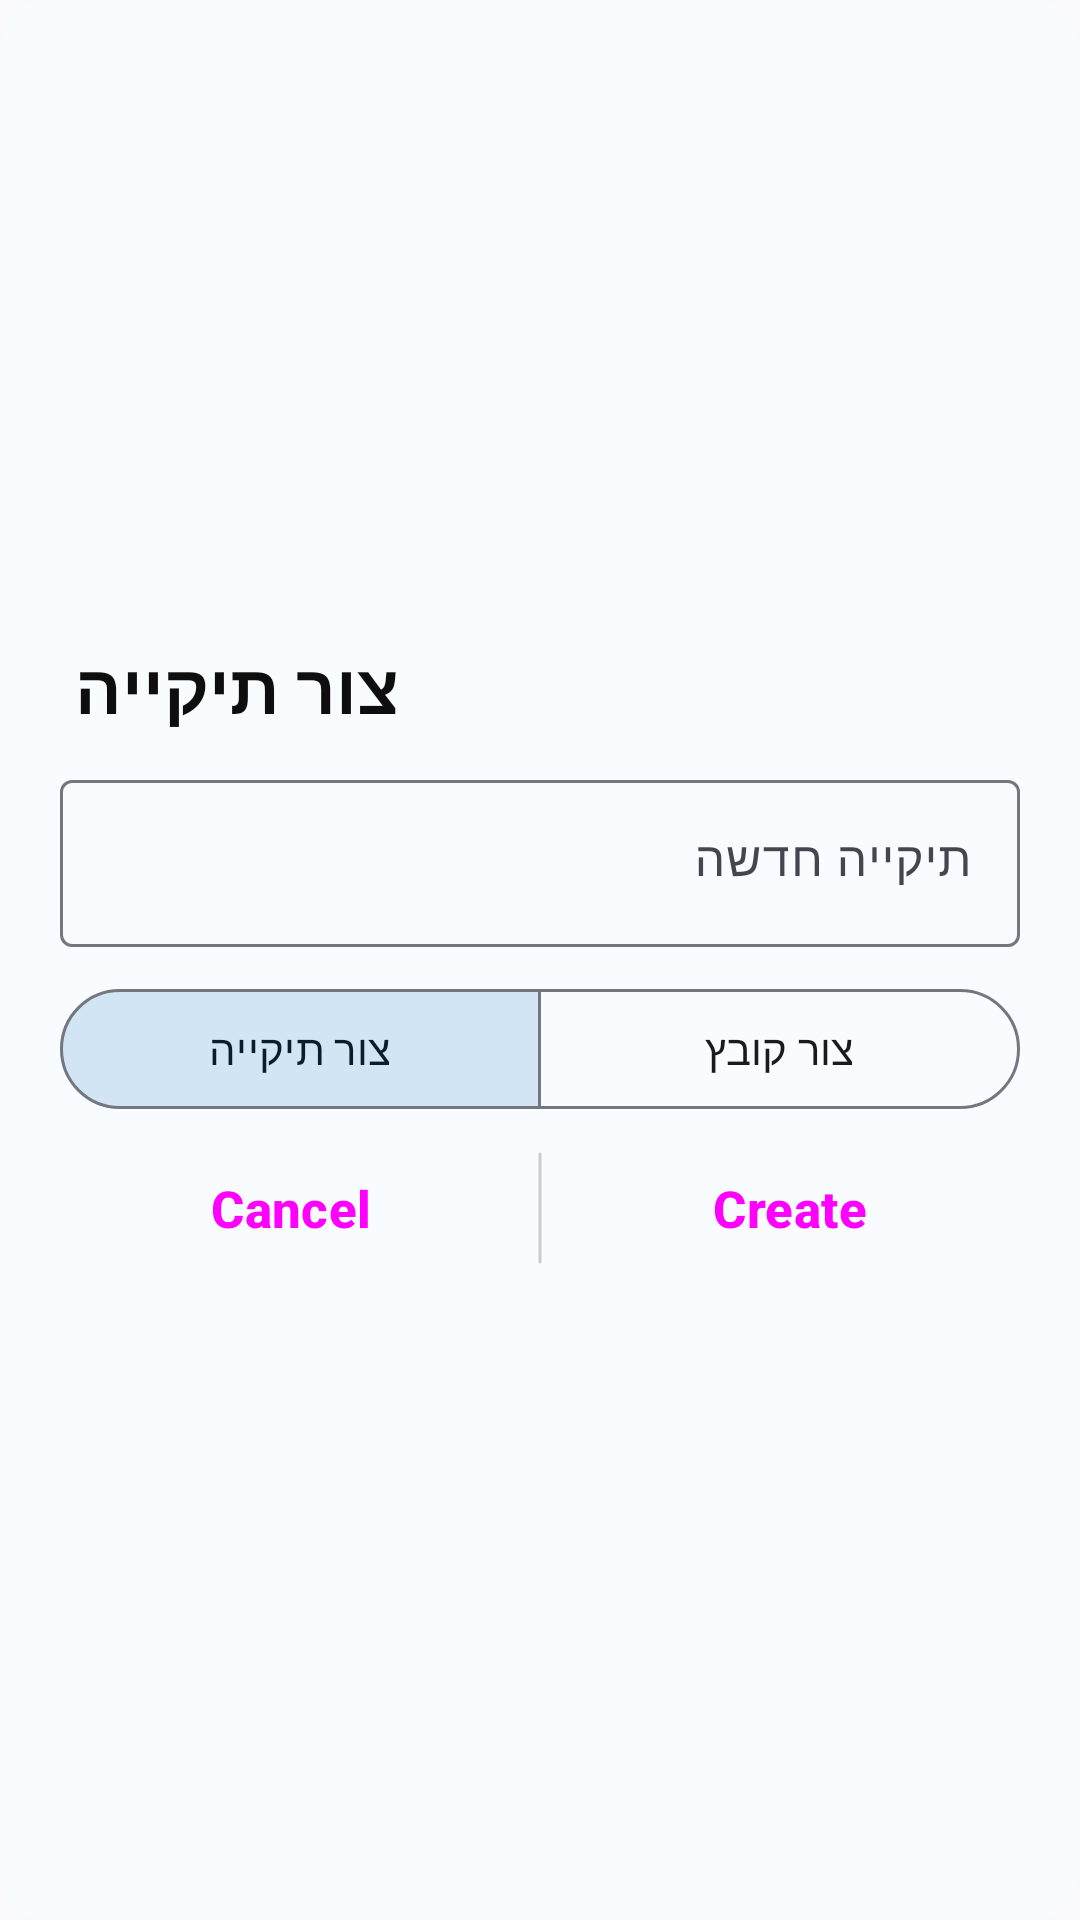

Write the Android layout XML for this screen, with the resource values it uses.
<!-- AndroidManifest.xml: application theme Theme.Files -->
<!-- res/layout/dialog_create_new.xml -->
<LinearLayout xmlns:android="http://schemas.android.com/apk/res/android"
    xmlns:tools="http://schemas.android.com/tools"
    xmlns:app="http://schemas.android.com/apk/res-auto"
    android:layout_width="match_parent"
    android:layout_height="wrap_content"
    android:orientation="vertical"
    android:padding="20dp"
    android:background="@drawable/round_small"
    android:clickable="true"
    android:focusable="true"
    android:gravity="center"
    android:layout_marginBottom="20dp"
    android:layout_gravity="bottom">

    <TextView
        android:id="@+id/dtv_title"
        android:layout_width="match_parent"
        android:layout_height="wrap_content"
        android:gravity="start"
        android:paddingStart="5dp"
        android:paddingEnd="5dp"
        android:text="@string/create_folder"
        android:textSize="23sp"
        android:textColor="@color/text"
        android:textStyle="bold"
        android:layout_marginBottom="10dp"
        />

    <com.google.android.material.textfield.TextInputLayout
        android:id="@+id/text_layout"
        android:layout_width="match_parent"
        android:layout_height="wrap_content"
        style="@style/Widget.Material3.TextInputLayout.OutlinedBox">

        <com.google.android.material.textfield.TextInputEditText
            android:id="@+id/text_input"
            android:hint="@string/new_folder"
            android:selectAllOnFocus="true"
            android:gravity="start"
            android:layout_marginTop="10dp"
            android:layout_width="match_parent"
            android:layout_height="wrap_content"
            android:inputType="text"
            tools:ignore="Autofill" />

    </com.google.android.material.textfield.TextInputLayout>
    

    <com.google.android.material.button.MaterialButtonToggleGroup
        android:id="@+id/create_selection"
        android:layout_width="match_parent"
        android:layout_height="wrap_content"
        android:layout_marginTop="10dp"
        app:singleSelection="true"
        app:selectionRequired="true"
        app:checkedButton="@id/create_folder">

        <com.google.android.material.button.MaterialButton
            android:id="@+id/create_folder"
            android:layout_width="0dp"
            android:layout_weight="1"
            android:layout_height="wrap_content"
            android:text="@string/create_folder"
            style="@style/Widget.Material3.Button.OutlinedButton"
            />

        <com.google.android.material.button.MaterialButton
            android:id="@+id/create_file"
            android:text="@string/create_file"
            android:layout_width="0dp"
            android:layout_weight="1"
            android:layout_height="wrap_content"
            style="@style/Widget.Material3.Button.OutlinedButton"
            />

    </com.google.android.material.button.MaterialButtonToggleGroup>

    <TextView
        android:id="@+id/hints"
        android:layout_width="match_parent"
        android:layout_height="wrap_content"
        android:text="@string/info"
        android:textColor="@android:color/holo_red_light"
        android:visibility="gone"
        />

    <LinearLayout
        android:layout_width="match_parent"
        android:layout_height="wrap_content"
        android:layout_marginTop="5dp"
        android:orientation="horizontal"
        >

        <Button
            android:id="@+id/btn_cancel"
            android:layout_weight="1"
            android:layout_width="0dp"
            android:layout_height="wrap_content"
            android:text="@string/cancel"
            android:padding="8dp"
            android:textSize="17sp"
            android:textStyle="bold"
            style="@style/Widget.Material3.Button.TextButton"
            />

        <androidx.appcompat.widget.LinearLayoutCompat
            android:layout_width="2dp"
            android:layout_height="match_parent"
            android:background="@drawable/round_only"
            android:backgroundTint="@color/divider"
            android:layout_margin="5dp"
            android:paddingTop="2dp"
            />

        <Button
            android:id="@+id/btn_create"
            android:layout_weight="1"
            android:layout_width="0dp"
            android:layout_height="wrap_content"
            android:text="@string/create"
            android:padding="8dp"
            android:textSize="17sp"
            android:textStyle="bold"
            style="@style/Widget.Material3.Button.TextButton"
            />

    </LinearLayout>

</LinearLayout>
<!-- resources referenced by this layout -->
<resources>
  <color name="divider">#CCCCCC</color>
  <color name="text">#0E0E0E</color>
  <!-- drawable round_only (drawable) -->
  <?xml version="1.0" encoding="utf-8"?>
  <selector xmlns:android="http://schemas.android.com/apk/res/android">
      <item android:state_pressed="true" >
          <shape
              android:shape="rectangle" >
              <corners android:radius="25dp" />
              <stroke android:width="1dp" android:color="@color/transparent" />
          </shape>
      </item>
      <item android:state_selected="true" >
          <shape
              android:shape="rectangle" >
              <corners android:radius="25dp" />
              <stroke android:width="1dp" android:color="@color/app_theme" />
          </shape>
      </item>
      <item >
          <shape android:shape="rectangle"  >
              <corners android:radius="25dp" />
              <stroke android:width="1dp" android:color="@color/transparent" />
          </shape>
      </item>
  </selector>
  <!-- drawable round_small (drawable) -->
  <?xml version="1.0" encoding="utf-8"?>
  <selector xmlns:android="http://schemas.android.com/apk/res/android">
      <item >
          <shape android:shape="rectangle"  >
              <corners android:radius="15dp" />
              <stroke android:color="@color/on_primary" android:width="0.5dp"/>
              <gradient android:angle="-90" android:startColor="@color/background" android:endColor="@color/background" />
          </shape>
      </item>
  </selector>
  <string name="cancel">Cancel</string>
  <string name="create">Create</string>
  <string name="create_file">צור קובץ</string>
  <string name="create_folder">צור תיקייה</string>
  <string name="info">Info</string>
  <string name="new_folder">תיקייה חדשה</string>
  <color name="transparent">#00000000</color>
  <color name="app_theme">#00668B</color>
  <color name="on_primary">#F9FCFF</color>
  <color name="background">#F9FCFF</color>
  <color name="primary">?attr/colorPrimary</color>
  <color name="primary_container">#C1E8FF</color>
  <color name="on_primary_container">#001E2C</color>
  <color name="secondary">#4E616C</color>
  <color name="on_secondary">#F9FCFF</color>
  <color name="secondary_container">#D1E5F4</color>
  <color name="on_secondary_container">#091E28</color>
  <color name="tertiary">#605A7C</color>
  <color name="on_tertiary">#FFFBFF</color>
  <color name="tertiary_container">#E6DEFF</color>
  <color name="on_tertiary_container">#1D1736</color>
  <color name="error">#BA1A1A</color>
  <color name="error_container">#FFDAD6</color>
  <color name="on_error">#FFFFFF</color>
  <color name="on_error_container">#410002</color>
  <color name="on_background">#1B1B1F</color>
  <color name="surface">#F9FCFF</color>
  <color name="on_surface">#1B1B1F</color>
  <color name="surface_variant">#E8F3F8</color>
  <color name="on_surface_variant">#44464F</color>
  <color name="outline">#757780</color>
  <color name="inverse_on_surface">#F2F0F4</color>
  <color name="inverse_surface">#303034</color>
  <color name="inverse_primary">#76D1FF</color>
</resources>
